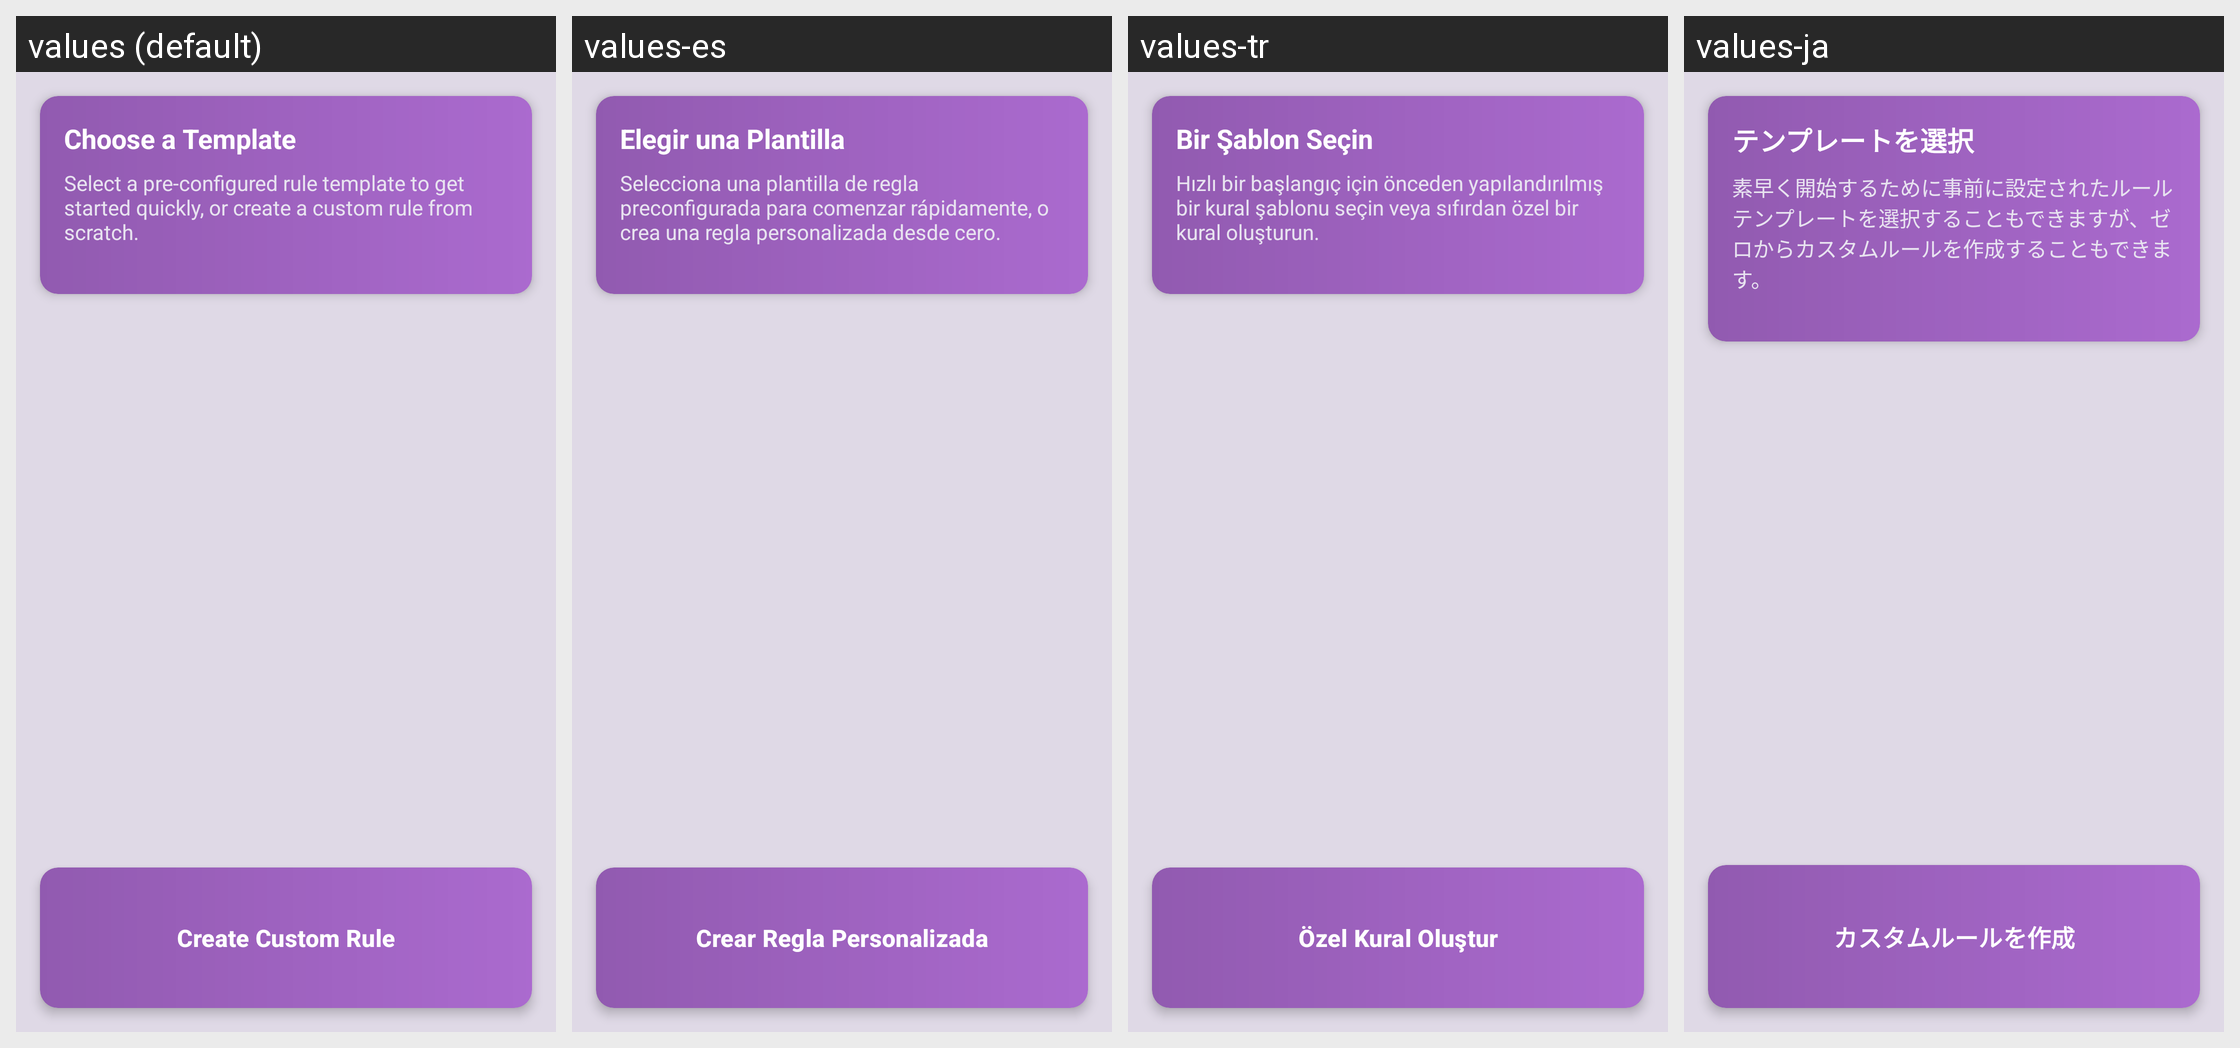

The Android screen above is rendered under several locales of the same app. Produce the string resources it draws, with the default and per-locale values.
Android screen res/layout/activity_template_selection.xml rendered under 4 locales, left to right: values (default), values-es, values-tr, values-ja. Device: Nexus 5 (rendered at 1080×1920; each locale shown at half size, 540×960, under a caption strip naming it); theme Theme.SpeakThat.
Other locales in the repository, not shown: values-ar, values-cs, values-da, values-de, values-el, values-en, values-en-rGB, values-fr, values-haw, values-he, values-hi, values-id, values-it, values-ko, values-nl, values-no, values-pa, values-pa-rIN, values-pl, values-pt, values-pt-rBR, values-ru, values-sv, values-th, values-uk, values-ur, values-vi, values-zh-rCN, values-zh-rTW.
Strings drawn on this screen, with the default value and each locale's value (text and hints the layout hard-codes, and strings that could not be matched under every locale, appear in the picture but are not listed):

template_selection_title
  values: Choose a Template
  values-es: Elegir una Plantilla
  values-tr: Bir Şablon Seçin
  values-ja: テンプレートを選択

template_selection_description
  values: Select a pre-configured rule template to get started quickly, or create a custom rule from scratch.
  values-es: Selecciona una plantilla de regla preconfigurada para comenzar rápidamente, o crea una regla personalizada desde cero.
  values-tr: Hızlı bir başlangıç için önceden yapılandırılmış bir kural şablonu seçin veya sıfırdan özel bir kural oluşturun.
  values-ja: 素早く開始するために事前に設定されたルールテンプレートを選択することもできますが、ゼロからカスタムルールを作成することもできます。

create_custom_rule
  values: Create Custom Rule
  values-es: Crear Regla Personalizada
  values-tr: Özel Kural Oluştur
  values-ja: カスタムルールを作成
